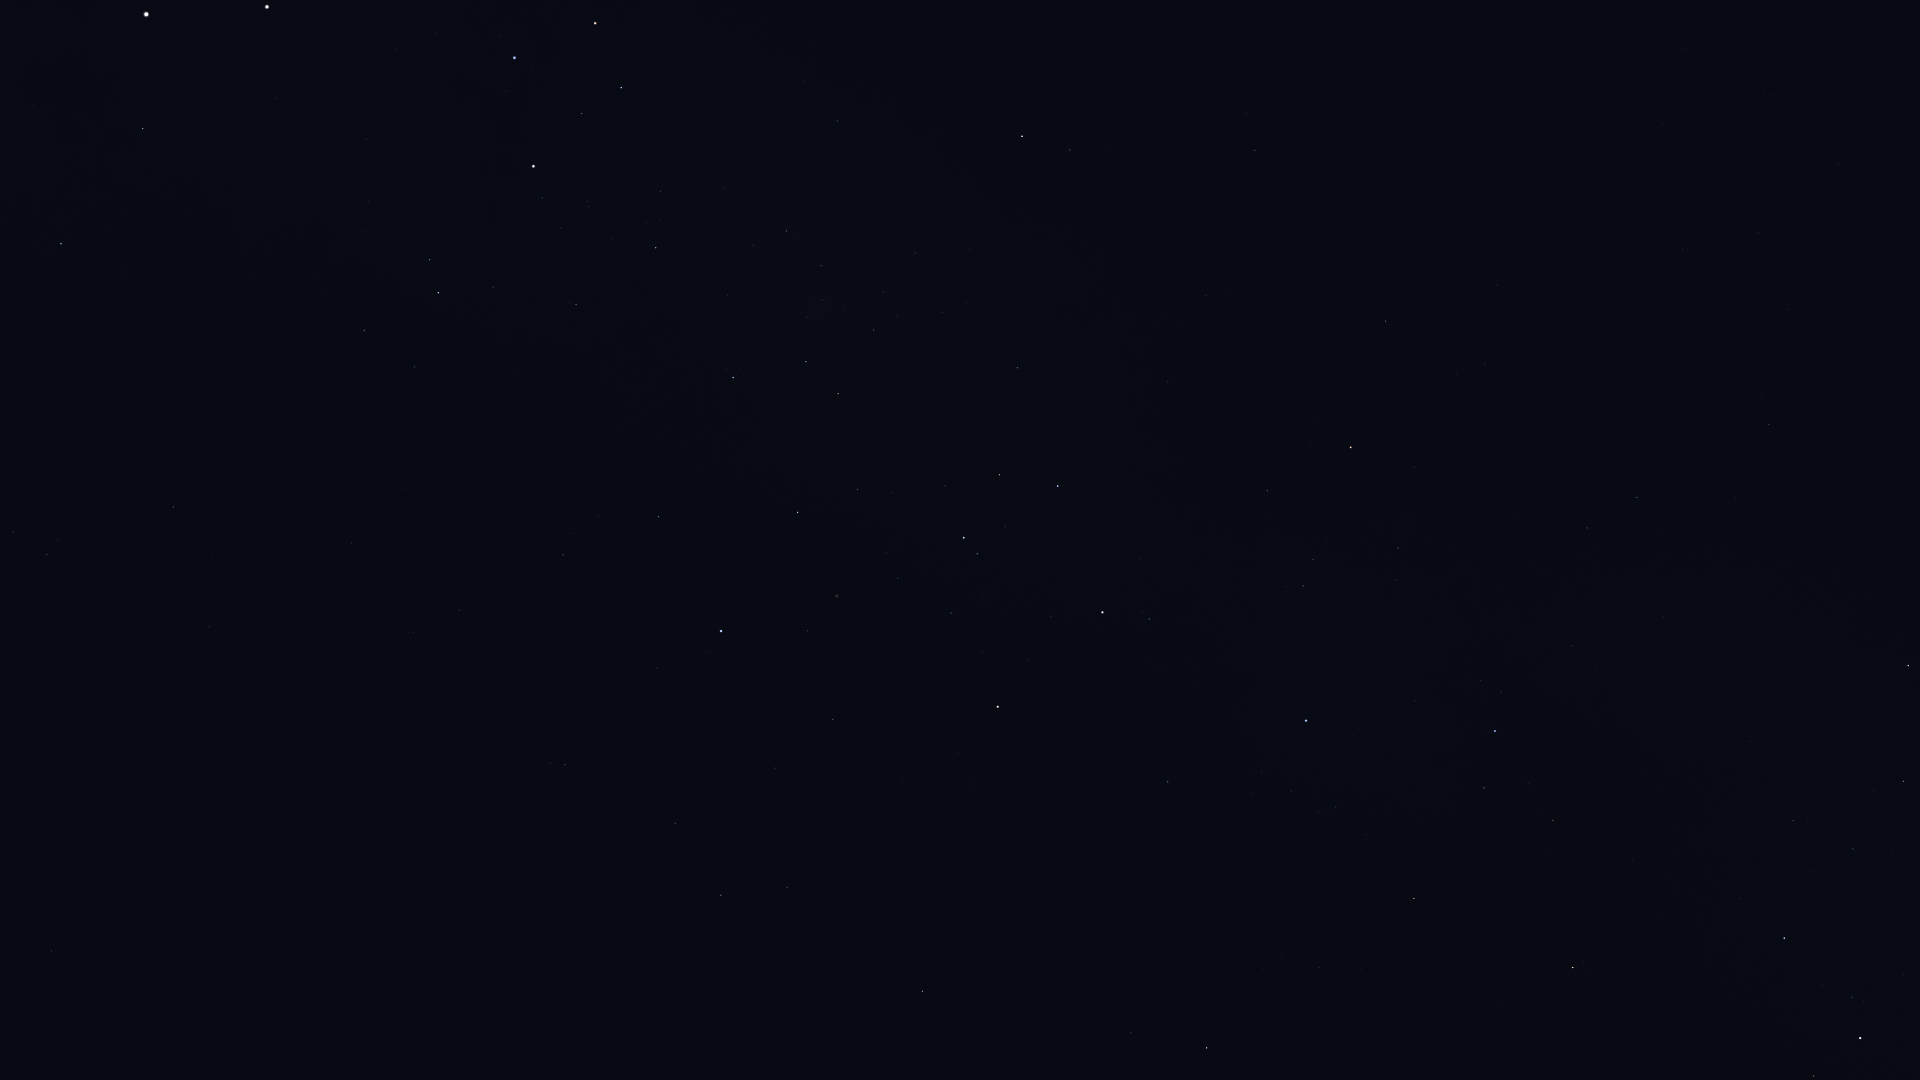

Source data for this figure (header and first rows):
Star_ID, Name, X, Y
25918, HIP 25918, 518, 1003
26380, Bubup, 580, 1033
32607, HIP 32607, 922, 991
32768, HIP 32768, 1206, 1048
33856, Nganurganity, 1813, 1077
34444, Wezen, 1859, 1039
34481, HIP 34481, 720, 895
35037, HIP 35037, 1851, 998
35228, HIP 35228, 787, 887
35264, HIP 35264, 1572, 968
35904, Aludra, 1784, 939
36377, HIP 36377, 1413, 899
37284, Ceibo, 530, 818
37504, HIP 37504, 675, 823
38041, Tapecue, 1136, 816
38146, HIP 38146, 1902, 784
38170, Azmidi, 1903, 782
39429, Naos, 1495, 731
39757, Tureis, 1908, 667
39794, HIP 39794, 775, 768
40702, HIP 40702, 564, 764
41037, Avior, 997, 707
41312, HIP 41312, 832, 719
42515, HIP 42515, 1587, 529
42536, HIP 42536, 1149, 619
42568, HIP 42568, 982, 651
42828, HIP 42828, 1637, 498
42913, Alsephina, 1102, 612
43409, HIP 43409, 1769, 425
44382, HIP 44382, 807, 630
44816, Suhail, 1351, 448
45080, HIP 45080, 977, 554
45238, Miaplacidus, 721, 631
45556, Aspidiske, 964, 538
45941, Markeb, 1058, 486
46651, HIP 46651, 1386, 321
47202, Kalausi, 1308, 320
48235, Natasha, 1136, 337
48774, HIP 48774, 1017, 368
48926, HIP 48926, 1434, 143
50099, HIP 50099, 658, 516
50191, HIP 50191, 1255, 151
50371, HIP 50371, 838, 393
51232, HIP 51232, 874, 330
51839, HIP 51839, 459, 610
51986, HIP 51986, 1070, 150
52419, HIP 52419, 733, 377
52468, HIP 52468, 808, 317
52727, HIP 52727, 1022, 136
53253, HIP 53253, 821, 265
54463, HIP 54463, 787, 231
56480, HIP 56480, 805, 82
56561, HIP 56561, 656, 247
57291, Uklun, 704, 145
57363, HIP 57363, 576, 304
59747, Imai, 621, 87
60000, HIP 60000, 351, 542
60260, Ginan, 582, 113
60644, Tupã, 524, 188
60718, Acrux, 534, 166
... 17 more rows
